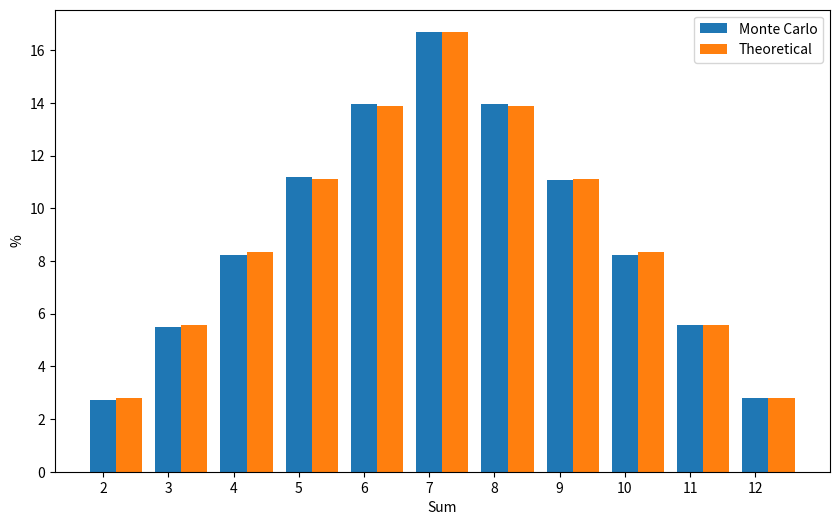

This chart was generated by the following Python code:
import random
import matplotlib.pyplot as plt

def roll_dice():
    return random.randint(1, 6) + random.randint(1, 6)

def monte_carlo_simulation(num_simulations):
    results = {i: 0 for i in range(2, 13)}
    for _ in range(num_simulations):
        result = roll_dice()
        results[result] += 1
    return results

def calculate_probabilities(results, num_simulations):
    probabilities = {k: (v / num_simulations) * 100 for k, v in results.items()}
    return probabilities

def plot_probabilities(probabilities, theoretical_probabilities):
    sums = list(probabilities.keys())
    monte_carlo_probs = list(probabilities.values())
    theoretical_probs = [theoretical_probabilities[sum_] for sum_ in sums]
    
    plt.figure(figsize=(10, 6))
    plt.bar(sums, monte_carlo_probs, width=0.4, label='Monte Carlo', align='center')
    plt.bar([s + 0.4 for s in sums], theoretical_probs, width=0.4, label='Theoretical', align='center')
    
    plt.xlabel('Sum')
    plt.ylabel('%')
    plt.xticks(sums)
    plt.legend()
    plt.show()

theoretical_probabilities = {
    2: 2.78, 3: 5.56, 4: 8.33, 5: 11.11, 6: 13.89, 7: 16.67, 8: 13.89, 9: 11.11, 10: 8.33, 11: 5.56, 12: 2.78
}

num_simulations = 100000

results = monte_carlo_simulation(num_simulations)
probabilities = calculate_probabilities(results, num_simulations)

print("Monte-Carlo:")
for sum_, prob in probabilities.items():
    print(f"Sum1 {sum_}: {prob:.2f}%")

plot_probabilities(probabilities, theoretical_probabilities)